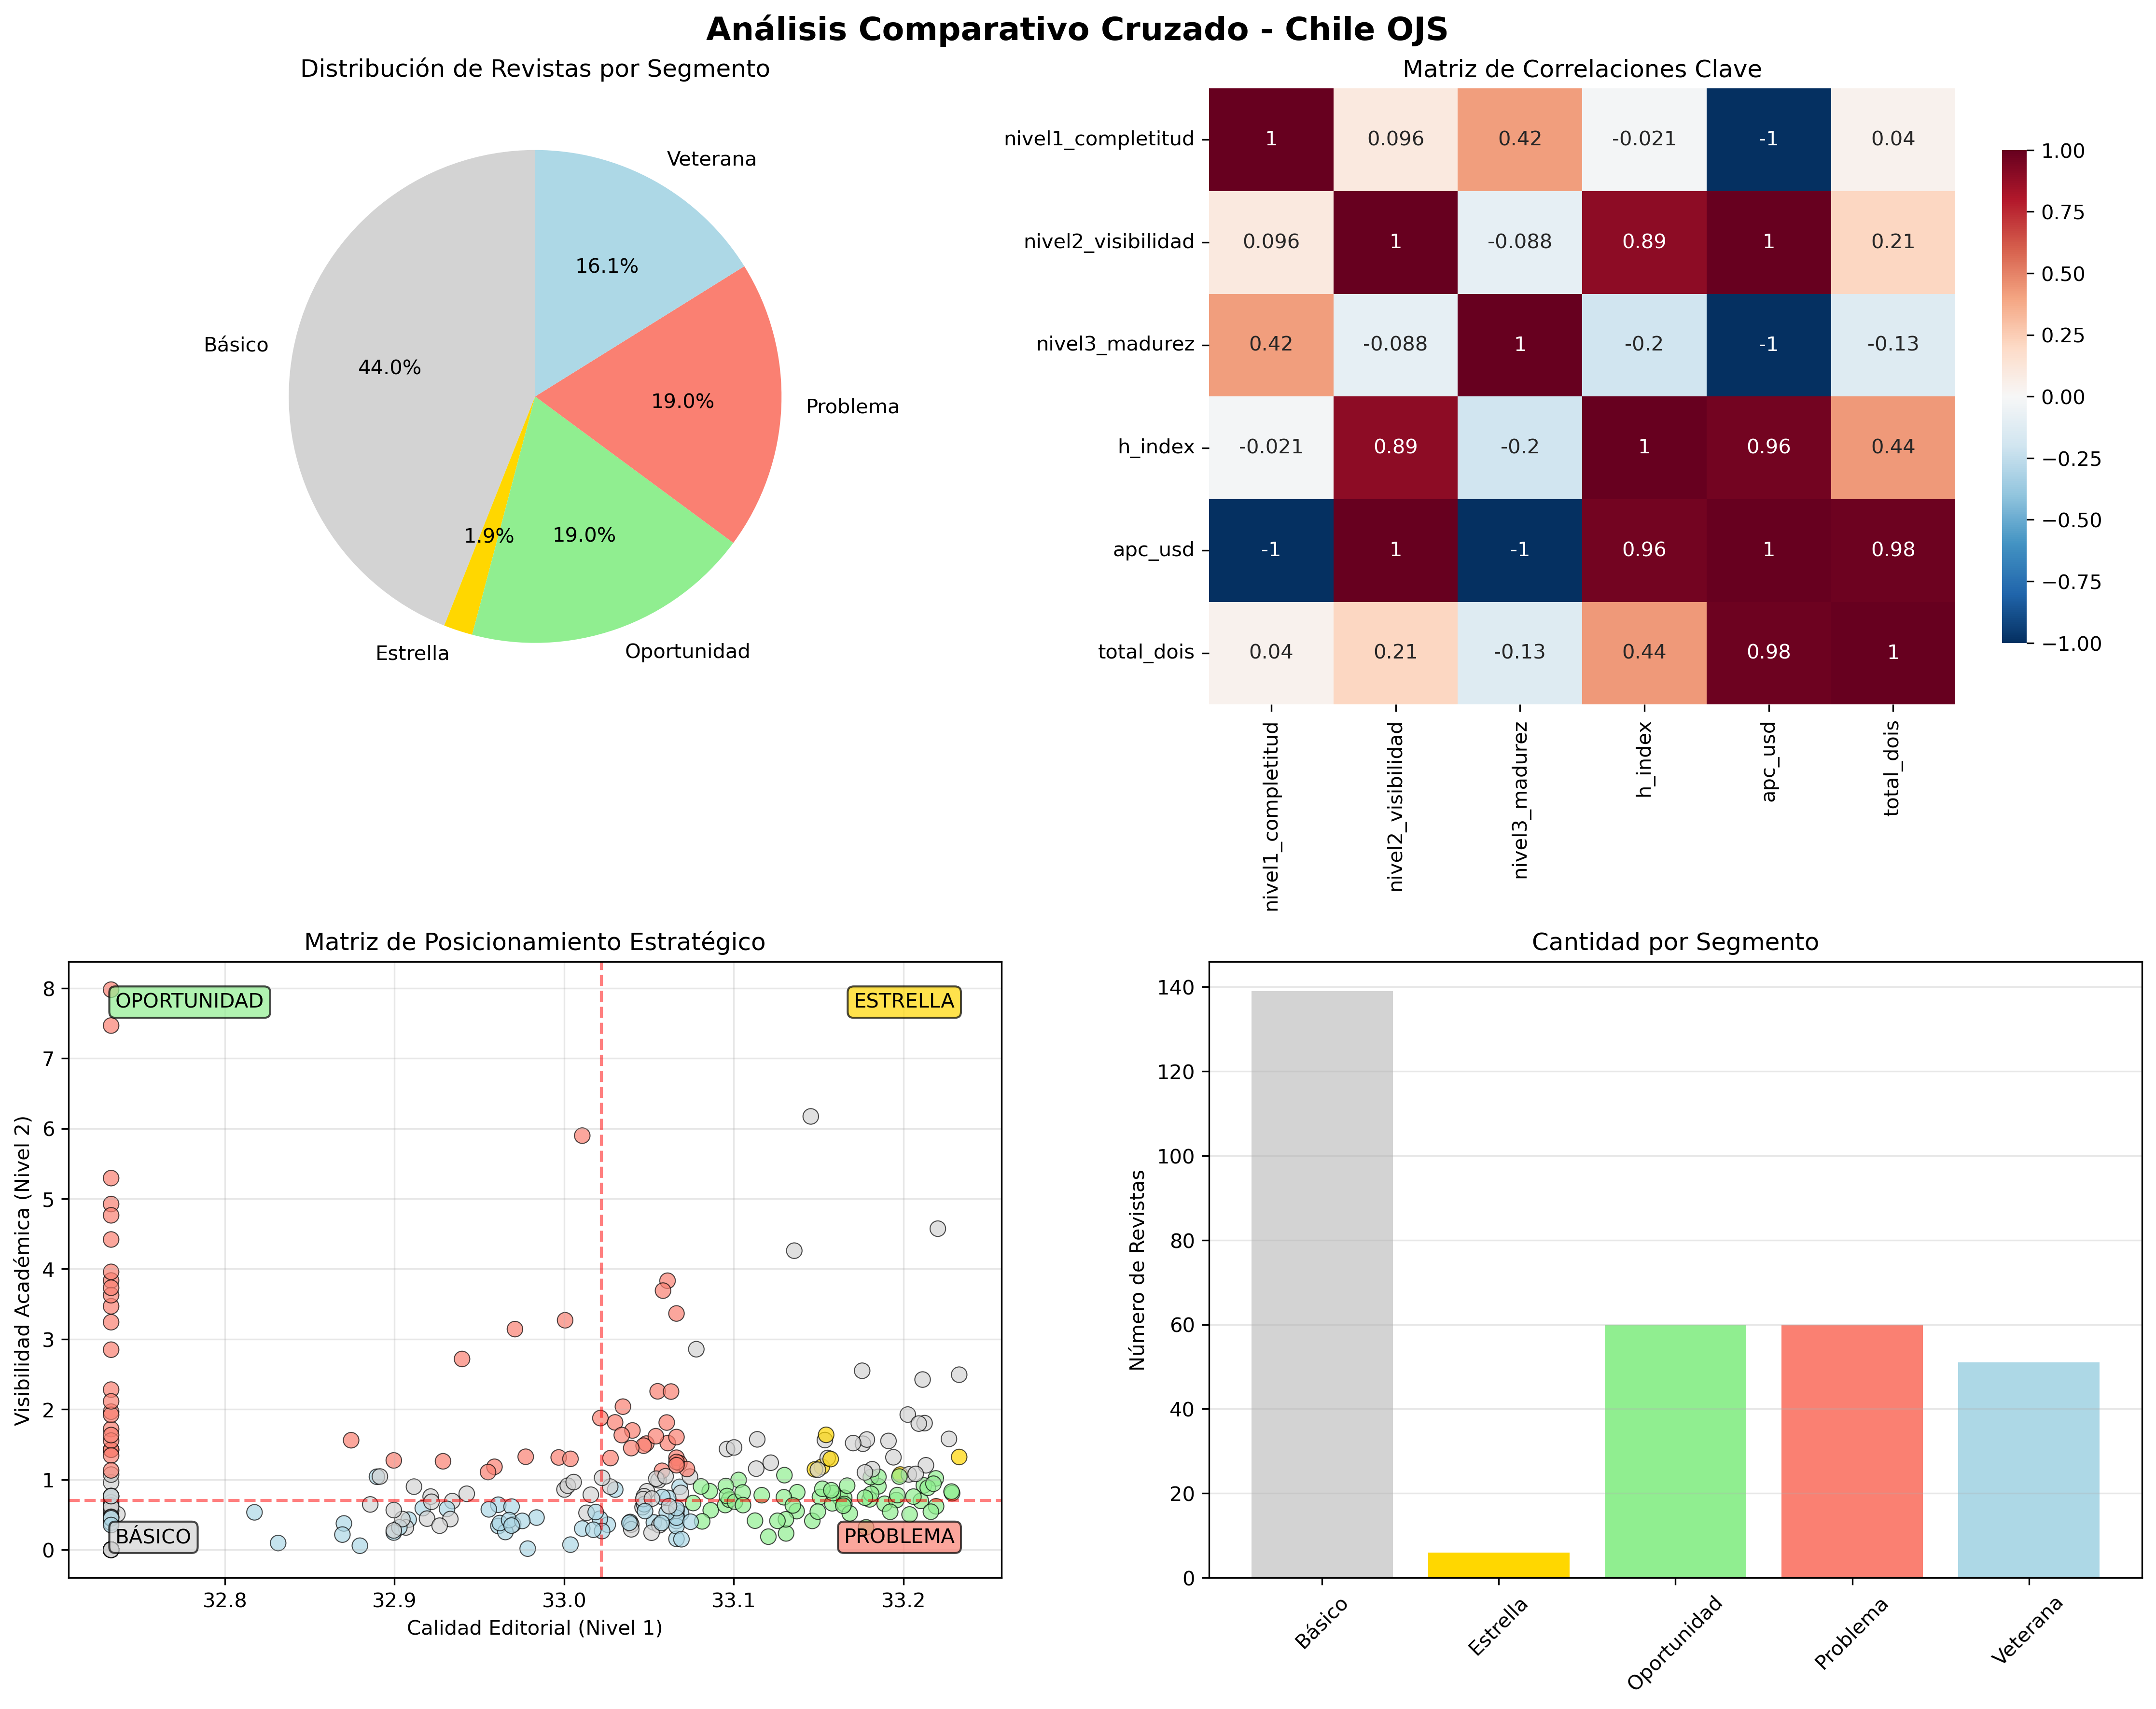

The table this chart was drawn from, first rows:
nombre_revista, issn_original, is_in_crossref, total_dois, current_dois, backfile_dois, abstracts_current, licenses_current, orcids_current, affiliations_current, references_current, display_name, works_count, cited_by_count, h_index, i10_index, is_oa, is_in_doaj, apc_usd, total_errores, porcentaje_resumenes, porcentaje_palabras_clave, porcentaje_referencias, porcentaje_afiliaciones
2452-5561, 2452-5561, False, 0, 0, 0, 0.0, 0.0, 0.0, 0.0, 0.0, , 0.0, 0.0, 0.0, 0.0, False, False, , 627.4, 87.01, 65.59, 33.65, 75.61
Apuntes de Teatro, 0716-4440;2810-6830, True, 510, 510, 0, 1.0, 1.0, 0.0, 0.0, 0.0, Apuntes de Teatro, 508.0, 6.0, 1.0, 0.0, False, False, , 627.4, 87.01, 65.59, 33.65, 75.61
Sustainability Agri Food and Environment…, 0719-3726, True, 718, 453, 265, 1.0, 1.0, 0.01104, 0.0, 0.0, Sustainability Agri Food and Environment…, 719.0, 785.0, 9.0, 8.0, True, False, , 627.4, 87.01, 65.59, 33.65, 75.61
Sin ISSN, Sin ISSN, False, 0, 0, 0, 0.0, 0.0, 0.0, 0.0, 0.0, , , , , , , , , 627.4, 87.01, 65.59, 33.65, 75.61
Sin ISSN, Sin ISSN, False, 0, 0, 0, 0.0, 0.0, 0.0, 0.0, 0.0, , , , , , , , , 627.4, 87.01, 65.59, 33.65, 75.61
2810-6393, 2810-6393, False, 0, 0, 0, 0.0, 0.0, 0.0, 0.0, 0.0, , 0.0, 0.0, 0.0, 0.0, False, False, , 627.4, 87.01, 65.59, 33.65, 75.61
English Studies in Latin America A Journ…, 0719-9139, True, 75, 74, 1, 0.7568, 1.0, 0.0, 0.0, 0.0, English Studies in Latin America A Journ…, 75.0, 1.0, 1.0, 0.0, True, False, , 627.4, 87.01, 65.59, 33.65, 75.61
Estudios pedagógicos (Valdivia), 0716-050X;0718-0705, True, 1242, 189, 1053, 0.0, 0.0, 0.0, 0.0, 0.0, Estudios pedagógicos, 1241, 12642, 44.0, 389.0, True, False, , 627.4, 87.01, 65.59, 33.65, 75.61
Sin ISSN, Sin ISSN, False, 0, 0, 0, 0.0, 0.0, 0.0, 0.0, 0.0, , , , , , , , , 627.4, 87.01, 65.59, 33.65, 75.61
Chilean journal of agricultural & animal…, 0719-3890, True, 344, 130, 214, 1.0, 0.0, 0.9692, 1.0, 0.0, Chilean journal of agricultural & animal…, 344.0, 805.0, 11.0, 16.0, True, True, , 627.4, 87.01, 65.59, 33.65, 75.61
0718-5030;2810-6962, 0718-5030;2810-6962, False, 0, 0, 0, 0.0, 0.0, 0.0, 0.0, 0.0, , 0.0, 0.0, 0.0, 0.0, False, False, , 627.4, 87.01, 65.59, 33.65, 75.61
REVISTA CHILENA DE ENTOMOLOGÍA, 0034-740X;0718-8994, True, 571, 218, 353, 0.9404, 0.0, 0.0, 0.0, 0.0, REVISTA CHILENA DE ENTOMOLOGÍA, 673.0, 929.0, 11.0, 12.0, True, True, , 627.4, 87.01, 65.59, 33.65, 75.61
Proyecciones (Antofagasta), 0717-6279, True, 1519, 302, 1217, 0.957, 0.957, 0.2649, 0.0, 0.1026, Proyecciones (Antofagasta), 1516, 3308, 21.0, 79.0, True, False, , 627.4, 87.01, 65.59, 33.65, 75.61
2810-6377, 2810-6377, False, 0, 0, 0, 0.0, 0.0, 0.0, 0.0, 0.0, , 0.0, 0.0, 0.0, 0.0, False, False, , 627.4, 87.01, 65.59, 33.65, 75.61
Horizonte de enfermeria, 0719-6946, True, 141, 0, 141, 0.0, 0.0, 0.0, 0.0, 0.0, Horizonte de enfermeria, 566.0, 398.0, 7.0, 2.0, True, False, , 627.4, 87.01, 65.59, 33.65, 75.61
Anales de Literatura Chilena, 0717-6058, True, 125, 123, 2, 1.0, 1.0, 0.01626, 0.0, 0.0, Anales de Literatura Chilena, 125.0, 5.0, 1.0, 0.0, True, True, , 627.4, 87.01, 65.59, 33.65, 75.61
Estudios Públicos, 0716-1115;0718-3089, True, 965, 178, 787, 1.0, 0.0, 0.1742, 0.0, 0.0, Estudios Públicos, 1271, 2695, 22.0, 70.0, True, False, , 627.4, 87.01, 65.59, 33.65, 75.61
Onomázein Revista de lingüística filolog…, 0718-5758, True, 154, 38, 116, 1.0, 1.0, 0.0, 0.0, 0.0, ONOMAZEIN, 253.0, 635.0, 11.0, 18.0, True, False, , 627.4, 87.01, 65.59, 33.65, 75.61
CUADERNOS DE ARTE, 0717-2672, True, 22, 22, 0, 1.0, 0.0, 0.0, 0.0, 0.0, CUADERNOS DE ARTE, 22.0, 2.0, 1.0, 0.0, True, False, , 627.4, 87.01, 65.59, 33.65, 75.61
Anales de la Universidad de Chile, 0365-7779;0717-8883, True, 2724, 90, 2634, 0.02222, 0.0, 0.0, 0.0, 0.0, Anales de la Universidad de Chile, 6186, 3800, 25.0, 66.0, True, False, , 627.4, 87.01, 65.59, 33.65, 75.61
Cuadernos Médico Sociales, 0716-1336;2735-7759, True, 349, 206, 143, 0.5291, 0.9515, 0.02427, 0.0, 0.0, Cuadernos Médico Sociales, 350.0, 81.0, 3.0, 1.0, True, False, , 627.4, 87.01, 65.59, 33.65, 75.61
Revista AIDIS de Ingeniería y Ciencias A…, 0718-378X, True, 441, 126, 315, 0.9365, 0.9365, 0.4286, 0.0, 0.627, Revista AIDIS de Ingeniería y Ciencias A…, 441.0, 385.0, 5.0, 4.0, True, False, , 627.4, 87.01, 65.59, 33.65, 75.61
Revista Peruana de Derecho Internacional, 0035-0370;2663-0222, True, 600, 230, 370, 0.4174, 0.9522, 0.0, 0.0, 0.0, Revista Peruana de Derecho Internacional, 612.0, 182.0, 4.0, 1.0, True, True, , 627.4, 87.01, 65.59, 33.65, 75.61
Bosque (Valdivia), 0304-8799;0717-9200, True, 1325, 108, 1217, 0.0, 0.0, 0.0, 0.0, 0.0, Bosque (Valdivia), 1370, 8954, 31.0, 308.0, True, False, , 627.4, 87.01, 65.59, 33.65, 75.61
0717-9618;2810-6040, 0717-9618;2810-6040, False, 0, 0, 0, 0.0, 0.0, 0.0, 0.0, 0.0, , 0.0, 0.0, 0.0, 0.0, False, False, , 627.4, 87.01, 65.59, 33.65, 75.61
Revista chilena de literatura, 0048-7651;0718-2295, True, 931, 83, 848, 0.0, 0.0, 0.0, 0.0, 0.0, Revista chilena de literatura, 1410, 1719, 19.0, 34.0, True, True, , 627.4, 87.01, 65.59, 33.65, 75.61
Revista de Estudios y Experiencias en Ed…, 0718-5162, True, 546, 169, 377, 0.8935, 0.8935, 0.8698, 0.8935, 0.6331, Revista de Estudios y Experiencias en Ed…, 564.0, 2330, 19.0, 59.0, True, True, , 627.4, 87.01, 65.59, 33.65, 75.61
Literatura y lingüística, 0716-5811;0717-621X, True, 1099, 129, 970, 0.9147, 1.0, 0.8527, 0.0, 0.0, Literatura y lingüística, 1141, 1866, 16.0, 42.0, True, True, , 627.4, 87.01, 65.59, 33.65, 75.61
Boletín de filología, 0067-9674;0718-9303, True, 470, 96, 374, 0.0, 0.0, 0.0, 0.0, 0.0, Boletín de filología, 798.0, 1717, 18.0, 41.0, True, True, , 627.4, 87.01, 65.59, 33.65, 75.61
Revista de otorrinolaringología y cirugí…, 0718-4816, True, 1074, 150, 924, 0.0, 0.0, 0.0, 0.0, 0.0, Revista de otorrinolaringología y cirug…, 1111, 1236, 11.0, 13.0, True, False, , 627.4, 87.01, 65.59, 33.65, 75.61
Revista Chilena de Reumatología, 2810-6032, True, 106, 100, 6, 0.51, 0.86, 0.0, 0.0, 0.08, Revista Chilena de Reumatología/Revista …, 98.0, 2.0, 1.0, 0.0, True, False, , 627.4, 87.01, 65.59, 33.65, 75.61
2810-6466, 2810-6466, False, 0, 0, 0, 0.0, 0.0, 0.0, 0.0, 0.0, , 0.0, 0.0, 0.0, 0.0, False, False, , 627.4, 87.01, 65.59, 33.65, 75.61
Boletin Latinoamericano y del Caribe de …, 0717-7917, True, 343, 198, 145, 0.9091, 0.0, 0.8737, 0.0, 0.0, Boletin Latinoamericano y del Caribe de …, 723.0, 2334, 19.0, 58.0, True, False, , 627.4, 87.01, 65.59, 33.65, 75.61
Cuadernos info, 0719-367X, True, 281, 17, 264, 1.0, 1.0, 0.0, 0.0, 0.0, Cuadernos de información, 26.0, 149.0, 7.0, 5.0, True, True, , 627.4, 87.01, 65.59, 33.65, 75.61
Maderas Ciencia y tecnología, 0717-3644;0718-221X, True, 926, 147, 779, 0.7959, 0.7959, 0.07483, 0.0, 0.3469, Maderas Ciencia y tecnología, 945.0, 10261, 40.0, 335.0, True, True, , 627.4, 87.01, 65.59, 33.65, 75.61
Autoctonia Revista de Ciencias Sociales …, 0719-8213, True, 316, 132, 184, 0.5833, 0.0, 0.8333, 0.0, 0.0, Autoctonia Revista de Ciencias Sociales …, 344.0, 182.0, 7.0, 3.0, True, True, , 627.4, 87.01, 65.59, 33.65, 75.61
Revista Confluencia, 2735-6027, True, 343, 154, 189, 0.9675, 1.0, 0.513, 0.0, 0.0, Revista Confluencia, 341.0, 42.0, 2.0, 0.0, True, False, , 627.4, 87.01, 65.59, 33.65, 75.61
Historia (Santiago), 0717-7194, True, 643, 78, 565, 0.0, 0.0, 0.0, 0.0, 0.0, Historia, 641.0, 1755, 17.0, 49.0, True, True, , 627.4, 87.01, 65.59, 33.65, 75.61
Revista de Historia (Concepción), 0716-9108;0717-8832, True, 8, 0, 8, 0.0, 0.0, 0.0, 0.0, 0.0, Revista de Historia (Concepción), 325.0, 211.0, 4.0, 3.0, True, True, , 627.4, 87.01, 65.59, 33.65, 75.61
Revista Temas Sociológicos, 0719-644X;0719-6458, True, 542, 91, 451, 0.8571, 1.0, 0.8791, 0.0, 0.0, Revista Temas Sociológicos, 542.0, 331.0, 6.0, 0.0, True, False, , 627.4, 87.01, 65.59, 33.65, 75.61
Revista Inclusiones, 0719-4706, True, 178, 116, 62, 1.0, 0.2845, 0.05172, 0.0, 0.0, Revista Inclusiones, 2085, 1388, 16.0, 24.0, True, False, 80.0, 627.4, 87.01, 65.59, 33.65, 75.61
Revista de Filosofía, 0717-7801;2735-6353, True, 166, 101, 65, 1.0, 0.9901, 0.6931, 0.7228, 0.6436, Revista de Filosofía, 155.0, 68.0, 3.0, 0.0, True, True, , 627.4, 87.01, 65.59, 33.65, 75.61
RAN Revistas Academia y Negocios, 0719-6245;0719-7713, True, 110, 73, 37, 0.8082, 0.0, 0.5479, 1.0, 0.0, RAN Revistas Academia y Negocios, 110.0, 183.0, 5.0, 2.0, True, True, , 627.4, 87.01, 65.59, 33.65, 75.61
2810-6385, 2810-6385, False, 0, 0, 0, 0.0, 0.0, 0.0, 0.0, 0.0, , 0.0, 0.0, 0.0, 0.0, False, False, , 627.4, 87.01, 65.59, 33.65, 75.61
Journal of the Chilean Chemical Society, 0717-9324;0717-9707, True, 1806, 73, 1733, 0.0, 0.0, 0.0, 0.0, 0.0, Journal of the Chilean Chemical Society, 1838, 17365, 44.0, 563.0, True, False, , 627.4, 87.01, 65.59, 33.65, 75.61
Observatorio Económico, 0719-9597, True, 728, 104, 624, 1.0, 1.0, 0.0, 0.0, 0.3462, Observatorio Económico, 731.0, 201.0, 5.0, 3.0, True, False, , 627.4, 87.01, 65.59, 33.65, 75.61
Revista de la construcción, 0718-915X, True, 275, 0, 275, 0.0, 0.0, 0.0, 0.0, 0.0, Revista de la construcción, 368.0, 1950, 20.0, 64.0, True, False, , 627.4, 87.01, 65.59, 33.65, 75.61
Revista Chilena de Salud Pública, 0717-3652;0719-5281, True, 800, 63, 737, 0.8413, 1.0, 0.09524, 0.0, 0.0, Revista Chilena de Salud Pública, 979.0, 960.0, 12.0, 20.0, True, True, , 627.4, 87.01, 65.59, 33.65, 75.61
Intus - Legere Historia, 0718-5456;0719-8949, True, 8, 0, 8, 0.0, 0.0, 0.0, 0.0, 0.0, Intus - Legere Historia, 8.0, 3.0, 1.0, 0.0, True, False, , 627.4, 87.01, 65.59, 33.65, 75.61
Psykhe (Santiago), 0718-2228, True, 273, 12, 261, 1.0, 1.0, 0.4167, 0.0, 0.0, Psykhe (Santiago), 885.0, 6655, 35.0, 207.0, True, True, , 627.4, 87.01, 65.59, 33.65, 75.61
REVISTA CUHSO, 2452-610X, True, 709, 596, 113, 0.9597, 1.0, 0.2601, 0.0, 0.0, REVISTA CUHSO, 720.0, 712.0, 10.0, 13.0, True, True, , 627.4, 87.01, 65.59, 33.65, 75.61
2810-6458, 2810-6458, False, 0, 0, 0, 0.0, 0.0, 0.0, 0.0, 0.0, , 0.0, 0.0, 0.0, 0.0, False, False, , 627.4, 87.01, 65.59, 33.65, 75.61
Acta bioethica, 0717-5906;1726-569X, True, 852, 115, 737, 0.0, 0.0, 0.0, 0.0, 0.0, Acta bioethica, 1034, 4303, 25.0, 108.0, True, False, , 627.4, 87.01, 65.59, 33.65, 75.61
Sin ISSN, Sin ISSN, False, 0, 0, 0, 0.0, 0.0, 0.0, 0.0, 0.0, , , , , , , , , 627.4, 87.01, 65.59, 33.65, 75.61
Cuadernos de historia (Santiago), 0716-1832;0719-1243, True, 426, 109, 317, 0.945, 1.0, 0.9725, 0.0, 0.0, Cuadernos de historia (Santiago), 769.0, 794.0, 11.0, 16.0, True, True, , 627.4, 87.01, 65.59, 33.65, 75.61
Neumología Pediátrica, 0718-333X, True, 434, 87, 347, 0.7011, 0.4138, 0.09195, 0.0, 0.0, Neumología Pediátrica, 434.0, 244.0, 6.0, 2.0, True, True, , 627.4, 87.01, 65.59, 33.65, 75.61
Universum (Talca), 0716-498X;0718-2376, True, 743, 97, 646, 0.0, 0.0, 0.0, 0.0, 0.0, Universum, 5185, 2165, 19.0, 46.0, True, True, , 627.4, 87.01, 65.59, 33.65, 75.61
0719-3092, 0719-3092, False, 0, 0, 0, 0.0, 0.0, 0.0, 0.0, 0.0, Revista nuestramérica, 87.0, 49.0, 3.0, 0.0, True, True, , 627.4, 87.01, 65.59, 33.65, 75.61
Atenea (Concepción), 0716-1840;0718-0462, True, 10350, 90, 10260, 0.6, 0.0, 0.8222, 0.9556, 0.0, Atenea, 10350, 3350, 21.0, 49.0, True, False, , 627.4, 87.01, 65.59, 33.65, 75.61
Ciencia y enfermería, 0717-9553, True, 740, 95, 645, 0.9684, 0.0, 1.0, 1.0, 0.0, Ciencia y enfermería/Ciencia y enfermeri…, 745.0, 5188, 30.0, 145.0, True, True, , 627.4, 87.01, 65.59, 33.65, 75.61
... 256 more rows
